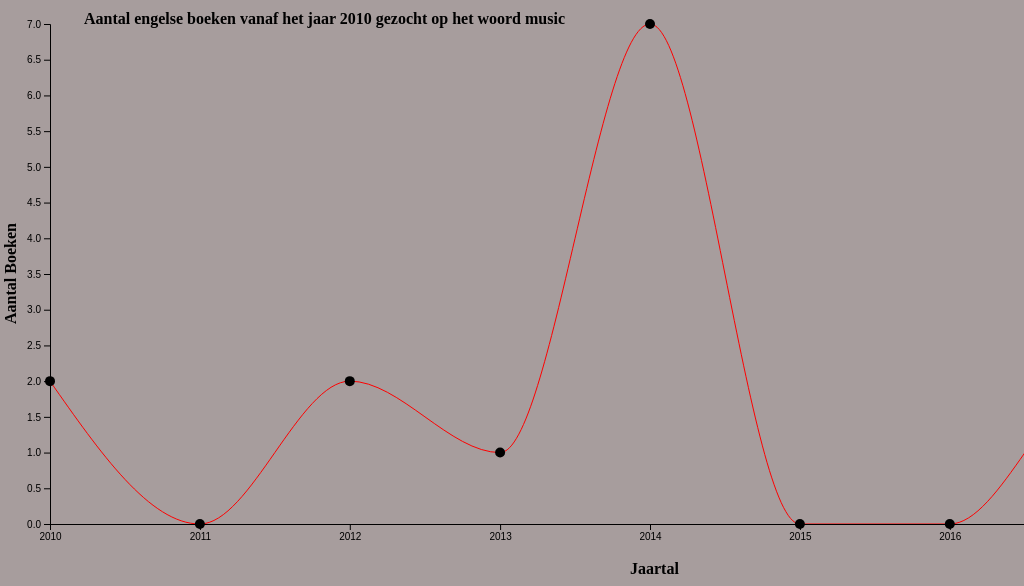
D3 v5 page, settled after 480 driven frames (8 s of simulated time); the page loaded 1 data file(s).


// ── script.js
d3.json("log.json").then(function(data){
  window.data = data
  makeLineChart(data)
})

const svg = d3.select("body").append("svg")
const chart = svg
.append("g")
.attr("class","chart")
.attr("transform","translate(50,50)")
const height = 500;
const width = 1200;
const margin = {top: 50, bottom: 50, left: 50, right: 50}

let tooltip = d3.select("body")
                        .append("div")
                        .style("position", "absolute") 
                        .style("z-index", "10")
                        .style("visibility", "hidden")

function makeLineChart(data){ // Line chart aanmaken
        const parseDate = d3.timeParse("%Y")
       
       // x as 
        var xScale = d3.scaleTime()
                .domain( d3.extent(data,function(d){return parseDate (d.jaartal)})) 
                .range([0, width])
    
        // y as 
        var yScale = d3.scaleLinear()
                .domain([0, d3.max(data,function(d){return d.aantalBoeken})]) 
                .range([height, 0]) 
    
        var line = d3.line()
        .x(function(d, i) { return xScale(parseDate(d.jaartal)) }) 
        .y(function(d) { return yScale(d.aantalBoeken)}) 
        .curve(d3.curveMonotoneX) 

        chart.append('path')
        .attr("d", line(data))
        .attr('fill','none')
        .attr('stroke','red')

        chart.append("g")
        .attr("class", "x axis")
        .attr("transform", "translate(0," + height + ")")
        .call(d3.axisBottom(xScale));

        chart.append("g")
        .attr("class", "y axis")
        .call(d3.axisLeft(yScale));

        chart.append("text")
        .text("Jaartal")
        .attr("class","labelx")

        chart.append("text")
        .text("Aantal Boeken")
        .attr("class","labely")

        chart.append("text")
        .text("Aantal engelse boeken vanaf het jaar 2010 gezocht op het woord music")
        .attr("class","titel")

        chart.selectAll(".dot")
        .data(data)
        .enter().append("circle") 
        .attr("class", "dot") 
        .attr("cx", function(d, i) { return xScale(parseDate(d.jaartal)) })
        .attr("cy", function(d) { return yScale(d.aantalBoeken)})
        .attr("r", 5)
        .on("mouseover", mouseOver)
        .on("mousemove", mouseMove)
        .on("mouseout", mouseOut)

        function mouseMove(){
                return tooltip.style("top", 
                (event.pageY-10)+"px").style("left",
                (event.pageX+10)+"px");
        }

        function mouseOver(d){
                return tooltip
                .style("visibility", "visible")
                .text(d.jaartal + " = " + d.aantalBoeken + ' Boeken'), 
                d3.select(this).attr('opacity', '0.5')
        
        }

        function mouseOut(){
                return tooltip.style("visibility", "hidden"),
                d3.select(this).attr('opacity', '1')
        } 

        // data manipulatie
        console.log(sortdata(data))
        }
       
        function sortdata(data){
        return data.sort(function(x, y){
                        return d3.ascending(x.aantalBoeken, y.aantalBoeken);
                })
        }

### data: log.json
[
 {
  "jaartal": "2010",
  "aantalBoeken": 2,
  "taal": "eng"
 },
 {
  "jaartal": "2011",
  "aantalBoeken": 0,
  "taal": "eng"
 },
 {
  "jaartal": "2012",
  "aantalBoeken": 2,
  "taal": "eng"
 },
 {
  "jaartal": "2013",
  "aantalBoeken": 1,
  "taal": "eng"
 },
 {
  "jaartal": "2014",
  "aantalBoeken": 7,
  "taal": "eng"
 },
 {
  "jaartal": "2015",
  "aantalBoeken": 0,
  "taal": "eng"
 },
 {
  "jaartal": "2016",
  "aantalBoeken": 0,
  "taal": "eng"
 },
 {
  "jaartal": "2017",
  "aantalBoeken": 2,
  "taal": "eng"
 },
 "... 1 more items"
]